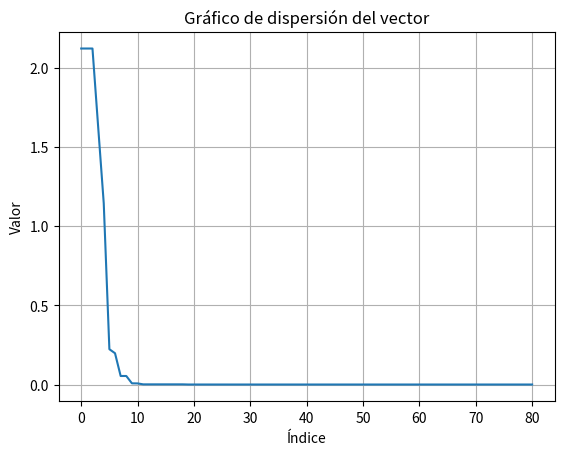

Write the Python code that produced this figure.
import math
import random as rd
import numpy as np
import matplotlib.pyplot as plt
from copy import deepcopy



Pi=3.141592653
P=.9
Pm=.05




class pop:
    def __init__(self,num_pop,generations,ls,li,precision,nvar) -> None:
        self.individuals=[]
        self.num_pop=num_pop
        self.generations=generations
        self.nvar=nvar
        self.ls=list()
        self.li=[]
        self.precision=[]
        for i in range(nvar):
            self.ls.append(ls[i])
            
        for i in range(nvar):
            self.li.append(li[i])
            
        for i in range(nvar):
            self.precision.append(precision[i])
            
        self.pop_init()
        


    def decode(self,i):
        gen=[]
        aux=0
        #Dividir bits de ambas variables
        if isinstance(i,np.ndarray):
            for j in range(len(self.bits)):
                gen.append(i[aux:self.bits[j]+aux])
                aux+=self.bits[j]
         
        else:        
            for j in range(len(self.bits)):
                gen.append(self.individuals[i][aux:self.bits[j]+aux])
                aux+=self.bits[j]
        real=[]
        #Binario a entero
        for l in range(self.nvar):#Numero de variables/genes
            Xint=0
            for k in range(len(gen[l])):
                j=-1-k
                Xint+=gen[l][k]*(2**(self.bits[l]+j))
            real.append(self.li[l] +((Xint*(self.ls[l]-self.li[l]))/((2**self.bits[l])-1)))
            

        return real
        
      
    def plot_graph(self):
        x_=np.arange(len(self.vector))
        plt.plot(x_, self.vector)
        plt.xlabel('Índice')
        plt.ylabel('Valor')
        plt.title('Gráfico de dispersión del vector')
        plt.grid(True)
        plt.show()
        
    def pop_init(self):
        self.bits=[]
        for i in range(self.nvar):
            self.bits.append(int(math.log((self.ls[i]-self.li[i])*10**self.precision[i],2)+.9))
        #x_sz=sum(self.bits)
        #y_sz=self.num_pop
        #self.individuals=np.empty((y_sz,x_sz))
        
        for i in range(self.num_pop):#for para iterar en los individuos
            individual=np.random.randint(2,size=(sum(self.bits)))
            #self.individuals[i, : ]=individual
            self.individuals.append(individual)
        #self.evaluate_all()
            
    
    def evaluate_all(self):
        for i in range(len(self.individuals)):
            values=self.decode(i)
                    #Imprimir Individuos codificados y decodificados
           
            print("Individuo "+str(i))
            print("Codificado: "+str(self.individuals[i][0:self.bits[0]])+" Real: "+str(values[0]))
            print("Codificado: "+str(self.individuals[i][self.bits[0]: ])+" Real: "+str(values[1]))
           
        
            print("F("+str(values[0])+","+str(values[1])+")= "+str(self.obj_funct(values)))        
            
                
    
    def obj_funct(self,real):
        x=real[0]
        y=real[1]
        return (20+(x**2-10*math.cos(2*Pi*x))+(y**2-10*math.cos(2*Pi*y)))
    
    
    #TODO==============================================
    def parent_selection(self,index_set):
        integer1=rd.randint(0,len(self.individuals)-1)
        while integer1 in index_set:
            integer1=rd.randint(0,self.num_pop-1)
            
        index_set.add(integer1)
        return integer1
        
        
        
    
    def best_individual(self):
        rank=[]
        for i,ind in zip(range(len(self.individuals)),self.individuals):
            vars=self.decode(i)
            rank.append((self.obj_funct(vars),ind))
        sorted_rank=sorted(rank,key=lambda x:x[0],reverse=False)
        return sorted_rank[0]
            
        
    #TODO=============================================
    def genetic_operator(self):
        self.vector=[]
        fitness,_=self.best_individual()
        self.vector.append(fitness)
        for i in range(self.generations):
            #print("Generacion "+str(i))
            num_ind=len(self.individuals)
            #print(f"Poblacion con {num_ind}")
            index=set()
            new_generation=[]
            for j in range(int(self.num_pop/2)):
                prospectos=[]
                ind1=self.parent_selection(index)#Indice de los padres
                ind2=self.parent_selection(index)
                
                parent1=self.individuals[ind1]
                parent2=self.individuals[ind2]
                if rd.uniform(0,1)>=P:#Si es mayor no se cruzan
                    new_generation.append(deepcopy(parent1))
                    new_generation.append(deepcopy(parent2))
                    continue
                #Puntos de cruza
                p1=rd.randint(0,sum(self.bits)-1)
                p2=rd.randint(0,sum(self.bits)-1)
                while p1==p2:
                    p2=rd.randint(0,sum(self.bits)-1)
                if p1>p2:
                    son1=np.concatenate((parent1[0:p2],parent2[p2:p1],parent1[p1:]))
                    son2=np.concatenate((parent2[0:p2],parent1[p2:p1],parent2[p1:]))
                else:
                     son1=np.concatenate((parent1[0:p1],parent2[p1:p2],parent1[p2:]))
                     son2=np.concatenate((parent2[0:p1],parent1[p1:p2],parent2[p2:]))
                #Mutacion
                if rd.uniform(0,1)<=Pm:
                    genmut=rd.randint(0,sum(self.bits)-1)
                    son1[genmut]^=1
                if rd.uniform(0,1)<=Pm:
                    genmut=rd.randint(0,sum(self.bits)-1)
                    son2[genmut]^=1
                prospectos.append(son1)
                prospectos.append(son2) 
                prospectos.append(parent1)
                prospectos.append(parent2)
                fitness_rank=[]   
                for gen in prospectos:
                    vars_=self.decode(gen)
                    fitness_rank.append((gen,self.obj_funct(vars_)))
                fitness_sorted=sorted(fitness_rank,key=lambda x:x[1],reverse=False)#Sorteamos de menor a mayor
                
                    
                    
                
                new_generation.append(fitness_sorted[0][0])
                new_generation.append(fitness_sorted[1][0])
                
            """
            _,individual=self.best_individual()
            if self.num_pop%2==0:
                index=rd.randint(0,self.num_pop-1)
                new_generation[index]=individual
            else:
                new_generation.append(individual)
                                                """
            self.individuals=deepcopy(new_generation)
            fitness,_=self.best_individual()
            self.vector.append(fitness)
        self.vector=np.array(self.vector)
        self.plot_graph()

if __name__ == "__main__":    
    Poblacion=pop(80,80,(2,2),(-2,-2),(4,4),2)
    Poblacion.genetic_operator()
    fitness,chrom=Poblacion.best_individual()
    nums=Poblacion.decode(chrom)
    print(f"F({nums[0]},{nums[1]}) = {fitness}")